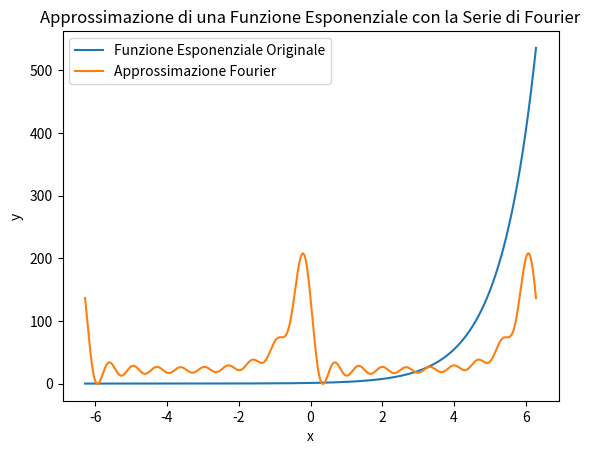

Write Python code to recreate this figure.
import numpy as np
import matplotlib.pyplot as plt


def fourier_series_coefficients(X, N):
    """
    Calcola i coefficienti della serie di Fourier per i primi N componenti.

    Parametri:
    X (array-like): Input dei dati.
    N (int): Numero di componenti della serie di Fourier da calcolare.

    Restituisce:
    coefficients (array): Coefficienti della serie di Fourier.
    """

    X = np.asarray(X)
    n_samples = len(X)
    # frequencies = np.fft.fftfreq(n_samples)
    coefficients = np.fft.fft(X)[:N] / n_samples

    return coefficients


# Definisci la funzione esponenziale da approssimare
def exponential_function(x):
    return np.exp(x)


# Parametri per l'approssimazione con Fourier
num_samples = 1000
x_values = np.linspace(-2 * np.pi, 2 * np.pi, num_samples)
num_components = 10

# Calcola i coefficienti della serie di Fourier
coefficients = fourier_series_coefficients(exponential_function(x_values), num_components)


# Calcola l'approssimazione della funzione con la serie di Fourier
def fourier_approximation(x, coefficients):
    result = np.zeros_like(x, dtype=np.complex128)
    for n, c in enumerate(coefficients):
        result += c * np.exp(1j * n * x, dtype=np.complex128)
    return result


# Calcola l'approssimazione con la serie di Fourier
approximated_values = fourier_approximation(x_values, coefficients)

# Plotta la funzione originale e l'approssimazione
plt.plot(x_values, exponential_function(x_values), label="Funzione Esponenziale Originale")
plt.plot(x_values, approximated_values.real, label="Approssimazione Fourier")
plt.xlabel("x")
plt.ylabel("y")
plt.title("Approssimazione di una Funzione Esponenziale con la Serie di Fourier")
plt.legend()
plt.show()
